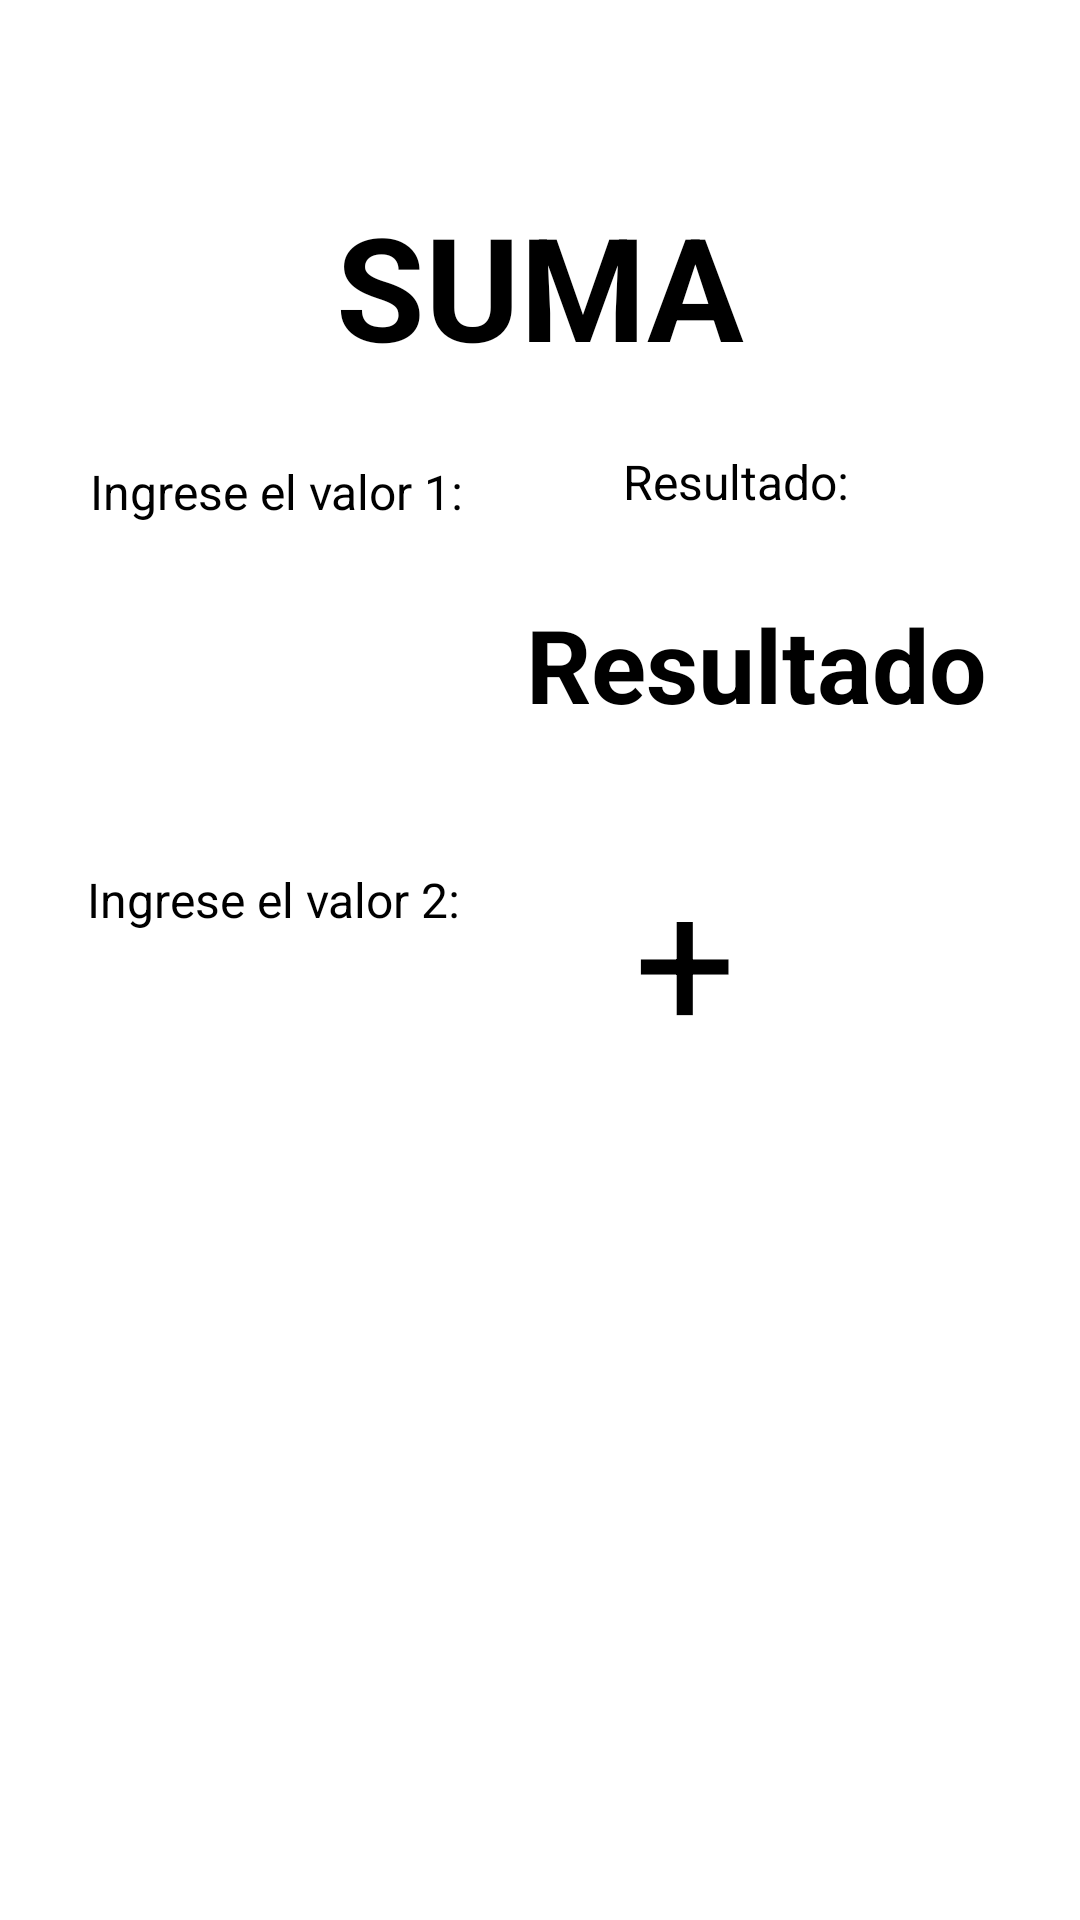

Android layout source for this screen:
<!-- AndroidManifest.xml: application theme Theme.OperacionesBasicas -->
<!-- res/layout/activity_suma.xml -->
<?xml version="1.0" encoding="utf-8"?>
<androidx.constraintlayout.widget.ConstraintLayout xmlns:android="http://schemas.android.com/apk/res/android"
    xmlns:app="http://schemas.android.com/apk/res-auto"
    xmlns:tools="http://schemas.android.com/tools"
    android:layout_width="match_parent"
    android:layout_height="match_parent"
    android:background="@drawable/bimo"
    app:guidelineUseRtl="true"
    tools:context=".MainActivitySumar">

    <TextView
        android:layout_width="167dp"
        android:layout_height="62dp"
        android:fontFamily="sans-serif"
        android:gravity="center"
        android:text="SUMA"
        android:textColor="#000000"
        android:textSize="48sp"
        android:textStyle="bold"
        app:layout_constraintBottom_toBottomOf="parent"
        app:layout_constraintEnd_toEndOf="parent"
        app:layout_constraintHorizontal_bias="0.501"
        app:layout_constraintStart_toStartOf="parent"
        app:layout_constraintTop_toTopOf="parent"
        app:layout_constraintVertical_bias="0.109" />

    <TextView
        android:id="@+id/textView"
        android:layout_width="168dp"
        android:layout_height="26dp"
        android:fontFamily="sans-serif"
        android:text="Ingrese el valor 1:"
        android:textColor="#000000"
        android:textSize="16sp"
        app:layout_constraintBottom_toBottomOf="parent"
        app:layout_constraintEnd_toEndOf="parent"
        app:layout_constraintHorizontal_bias="0.156"
        app:layout_constraintStart_toStartOf="parent"
        app:layout_constraintTop_toTopOf="parent"
        app:layout_constraintVertical_bias="0.249" />

    <TextView
        android:id="@+id/textView2"
        android:layout_width="172dp"
        android:layout_height="25dp"
        android:fontFamily="sans-serif"
        android:text="Ingrese el valor 2:"
        android:textColor="#000000"
        android:textSize="16sp"
        app:layout_constraintBottom_toBottomOf="parent"
        app:layout_constraintEnd_toEndOf="parent"
        app:layout_constraintHorizontal_bias="0.154"
        app:layout_constraintStart_toStartOf="parent"
        app:layout_constraintTop_toTopOf="parent"
        app:layout_constraintVertical_bias="0.47" />

    <TextView
        android:id="@+id/textView3"
        android:layout_width="106dp"
        android:layout_height="27dp"
        android:fontFamily="sans-serif"
        android:text="Resultado:"
        android:textColor="#000000"
        android:textSize="16sp"
        app:layout_constraintBottom_toBottomOf="parent"
        app:layout_constraintEnd_toEndOf="parent"
        app:layout_constraintHorizontal_bias="0.817"
        app:layout_constraintStart_toStartOf="parent"
        app:layout_constraintTop_toTopOf="parent"
        app:layout_constraintVertical_bias="0.244" />

    <TextView
        android:id="@+id/tvResultado"
        android:layout_width="156dp"
        android:layout_height="121dp"
        android:fontFamily="sans-serif"
        android:gravity="center"
        android:text="Resultado"
        android:textAllCaps="false"
        android:textColor="#000000"
        android:textSize="34sp"
        android:textStyle="bold"
        app:layout_constraintBottom_toBottomOf="parent"
        app:layout_constraintEnd_toEndOf="parent"
        app:layout_constraintHorizontal_bias="0.853"
        app:layout_constraintStart_toStartOf="parent"
        app:layout_constraintTop_toTopOf="parent"
        app:layout_constraintVertical_bias="0.31" />

    <EditText
        android:id="@+id/edNum1"
        android:layout_width="162dp"
        android:layout_height="79dp"
        android:ems="10"
        android:gravity="center"
        android:inputType="text"
        android:textColor="#000000"
        android:textSize="34sp"
        app:layout_constraintBottom_toBottomOf="parent"
        app:layout_constraintEnd_toEndOf="parent"
        app:layout_constraintHorizontal_bias="0.148"
        app:layout_constraintStart_toStartOf="parent"
        app:layout_constraintTop_toTopOf="parent"
        app:layout_constraintVertical_bias="0.294" />

    <EditText
        android:id="@+id/edNum2"
        android:layout_width="176dp"
        android:layout_height="80dp"
        android:ems="10"
        android:gravity="center"
        android:inputType="text"
        android:textColor="#000000"
        android:textSize="34sp"
        app:layout_constraintBottom_toBottomOf="parent"
        app:layout_constraintEnd_toEndOf="parent"
        app:layout_constraintHorizontal_bias="0.154"
        app:layout_constraintStart_toStartOf="parent"
        app:layout_constraintTop_toTopOf="parent"
        app:layout_constraintVertical_bias="0.524" />

    <Button
        android:id="@+id/btnDividir"
        android:layout_width="92dp"
        android:layout_height="95dp"
        android:text="+"
        android:textSize="60sp"
        app:layout_constraintBottom_toBottomOf="parent"
        app:layout_constraintEnd_toEndOf="parent"
        app:layout_constraintHorizontal_bias="0.788"
        app:layout_constraintStart_toStartOf="parent"
        app:layout_constraintTop_toTopOf="parent"
        app:layout_constraintVertical_bias="0.512" />

</androidx.constraintlayout.widget.ConstraintLayout>
<!-- resources referenced by this layout -->
<resources>
  <style name="Theme.OperacionesBasicas" parent="Base.Theme.OperacionesBasicas">
      
      <item name="android:navigationBarColor">@android:color/transparent</item>
      <item name="android:statusBarColor">@android:color/transparent</item>
      <item name="android:windowLightStatusBar">?attr/isLightTheme</item>
    </style>
</resources>
